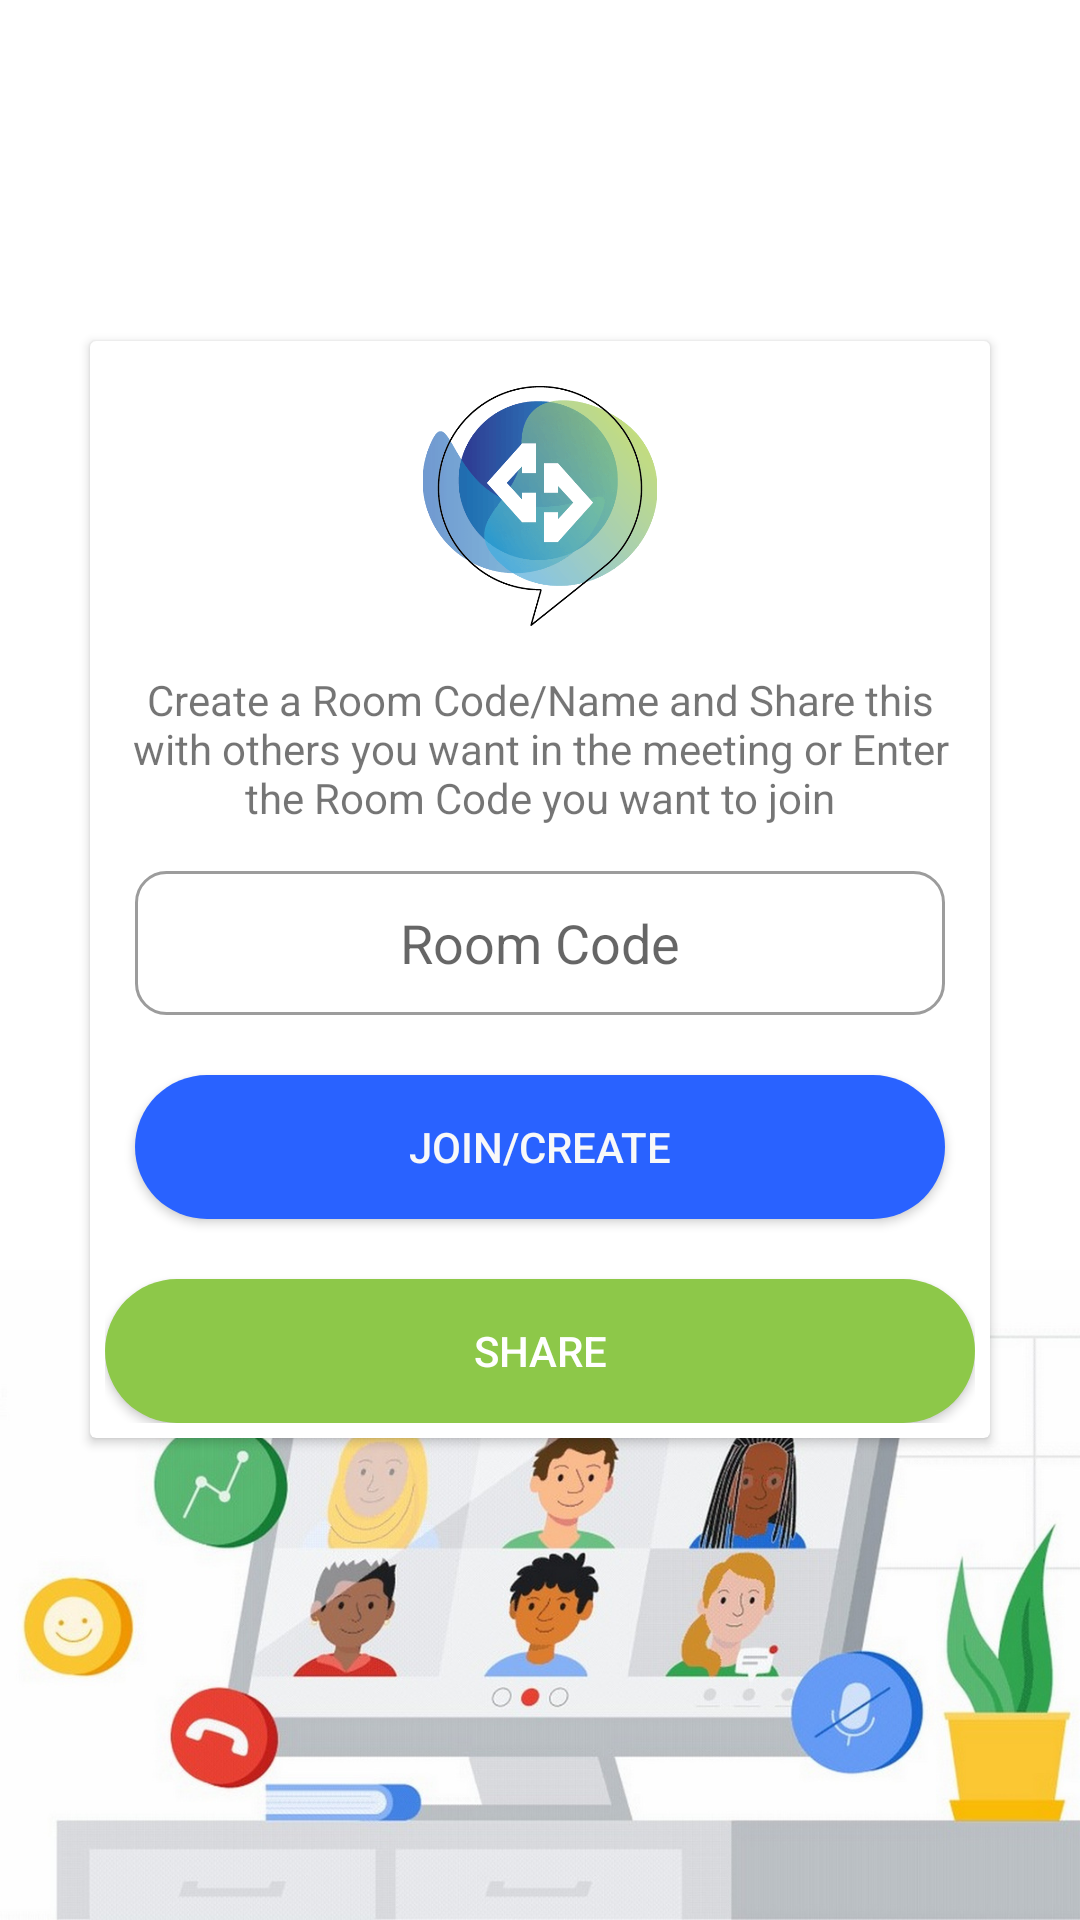

This screen was rendered from an Android layout file. Write that file and the resources it references.
<!-- AndroidManifest.xml: application theme Theme.VMeet -->
<!-- res/layout/activity_dashboard.xml -->
<?xml version="1.0" encoding="utf-8"?>
<androidx.constraintlayout.widget.ConstraintLayout xmlns:android="http://schemas.android.com/apk/res/android"
    xmlns:app="http://schemas.android.com/apk/res-auto"
    xmlns:tools="http://schemas.android.com/tools"
    android:id="@+id/layout"
    android:layout_width="match_parent"
    android:layout_height="match_parent"
    android:layout_margin="10dp"
    android:background="@drawable/untitledesign"
    tools:context=".DashboardActivity">

    <Button
        android:id="@+id/outbtn"
        android:layout_width="wrap_content"
        android:layout_height="wrap_content"
        android:layout_marginBottom="648dp"
        android:background="@drawable/loginbtn_style"
        android:backgroundTint="#DD2C00"
        android:text="Logout"
        android:textColor="#FFFFFF"
        app:layout_constraintBottom_toBottomOf="parent"
        app:layout_constraintEnd_toEndOf="parent"
        app:layout_constraintHorizontal_bias="0.947"
        app:layout_constraintStart_toStartOf="parent" />

    <androidx.cardview.widget.CardView
        android:id="@+id/cardView"
        android:layout_width="match_parent"
        android:layout_height="wrap_content"
        android:layout_margin="30dp"
        android:layout_marginTop="32dp"
        app:layout_constraintBottom_toBottomOf="parent"
        app:layout_constraintTop_toTopOf="parent"
        app:layout_constraintVertical_bias="0.39"
        tools:layout_editor_absoluteX="30dp">

        <LinearLayout
            android:layout_width="match_parent"
            android:layout_height="match_parent"
            android:layout_margin="5dp"
            android:orientation="vertical">

            <ImageView
                android:id="@+id/imageView2"
                android:layout_width="match_parent"
                android:layout_height="80dp"
                android:layout_margin="10dp"
                android:contentDescription="logo"
                app:srcCompat="@drawable/clogo" />

            <TextView
                android:id="@+id/textView3"
                android:layout_width="match_parent"
                android:layout_height="wrap_content"
                android:layout_margin="5dp"
                android:gravity="center"
                android:text="Create a Room Code/Name and Share this with others you want in the meeting or Enter the Room Code you want to join" />

            <EditText
                android:id="@+id/codebox"
                android:layout_width="match_parent"
                android:layout_height="wrap_content"
                android:layout_margin="10dp"
                android:background="@drawable/textbox_style"
                android:ems="10"
                android:gravity="center"
                android:hint="Room Code"
                android:inputType="text"
                android:minHeight="48dp" />

            <Button
                android:id="@+id/joinbtn"
                android:layout_width="match_parent"
                android:layout_height="wrap_content"
                android:layout_margin="10dp"
                android:background="@drawable/joinbtnstyle"
                android:text="Join/Create"
                android:textColor="#F8F8F8" />

            <Button
                android:id="@+id/sharebtn"
                android:layout_width="match_parent"
                android:layout_height="wrap_content"
                android:layout_marginTop="10dp"
                android:background="@drawable/loginbtn_style"
                android:text="Share"
                android:textColor="#FFFFFF" />
        </LinearLayout>
    </androidx.cardview.widget.CardView>
</androidx.constraintlayout.widget.ConstraintLayout>



<!-- resources referenced by this layout -->
<resources>
  <!-- drawable clogo: png bitmap (drawable-v24, 29144 bytes) -->
  <!-- drawable joinbtnstyle (drawable) -->
  <?xml version="1.0" encoding="utf-8"?>
  <shape xmlns:android="http://schemas.android.com/apk/res/android">
      <solid android:color="#2962FF"/>
      <corners android:radius="200dp"/>
  
  </shape>
  <!-- drawable loginbtn_style (drawable) -->
  <?xml version="1.0" encoding="utf-8"?>
  <shape xmlns:android="http://schemas.android.com/apk/res/android">
      <solid android:color="#8DC849"/>
      <corners android:radius="30dp"/>
  
  </shape>
  <!-- drawable textbox_style (drawable) -->
  <?xml version="1.0" encoding="utf-8"?>
  <shape xmlns:android="http://schemas.android.com/apk/res/android">
      <stroke android:width="1dp" android:color="#9C9C9C"/>
          <padding android:bottom="10dp" android:left="10dp" android:right="10dp" android:top="10dp"/>
      <corners android:radius="10dp"/>
  
  
  </shape>
  <!-- drawable untitledesign: png bitmap (drawable, 535399 bytes) -->
  <string name="vmeet">VMeet</string>
  <style name="Theme.VMeet" parent="Base.Theme.VMeet" />
  <style name="Base.Theme.VMeet" parent="Theme.AppCompat.Light.NoActionBar">
          
          <item name="colorPrimary">#90E42E</item>
          <item name="colorPrimaryDark">#448AFF</item>
          <item name="colorAccent">#536DFE</item>
      </style>
</resources>
